Dataset: splits (GitHub, Varshapandey-8757/Kidney_stone_Detection_system). Classes: normal, stone.

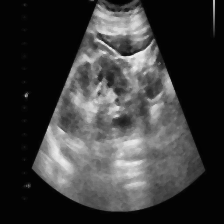
Label: stone

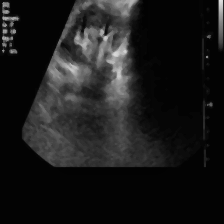
Label: stone

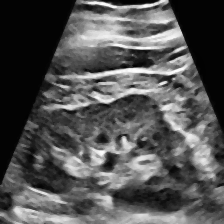
Label: normal

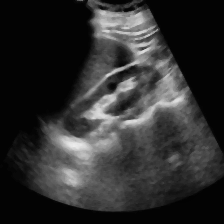
Label: normal

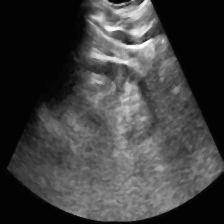
Label: normal

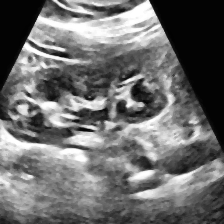
Label: normal
